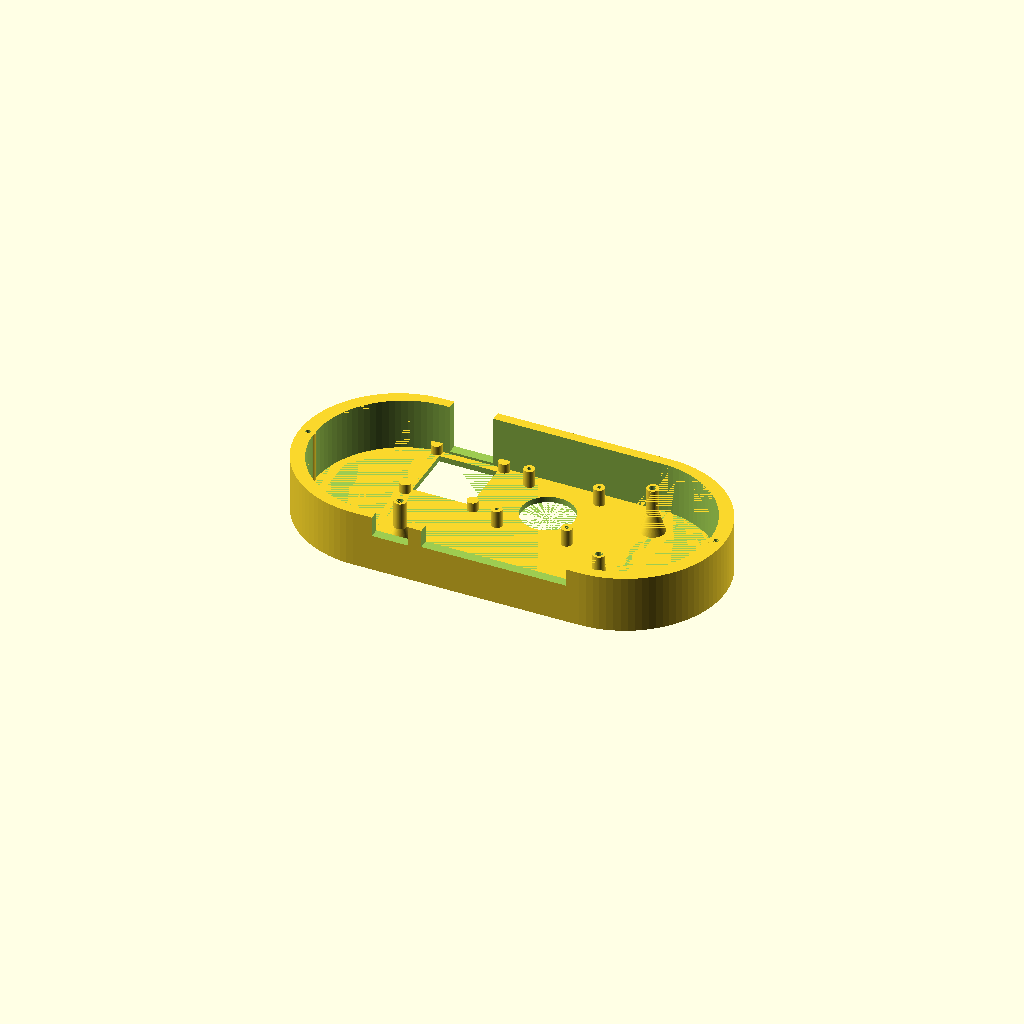
Cell 1 — every parameter at its default value.
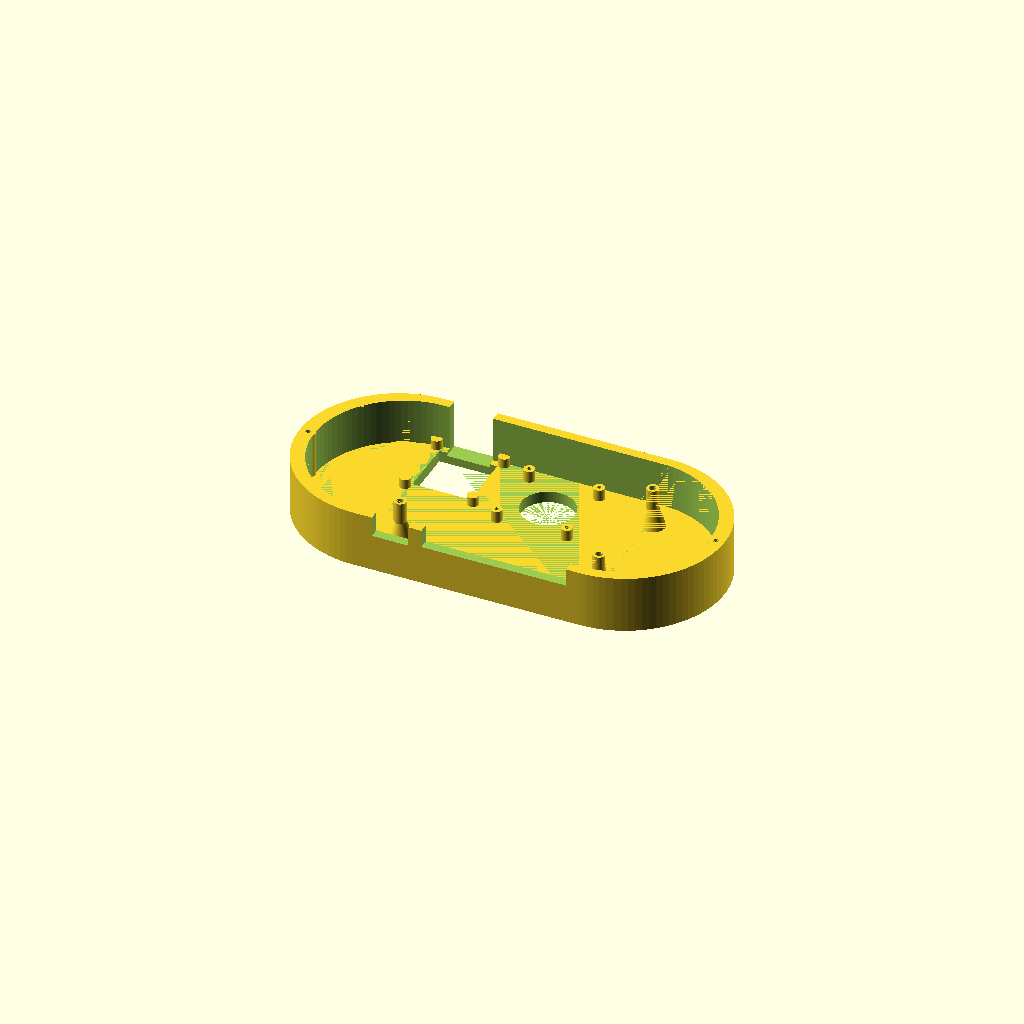
Cell 2: the same model with wall = 4.8.
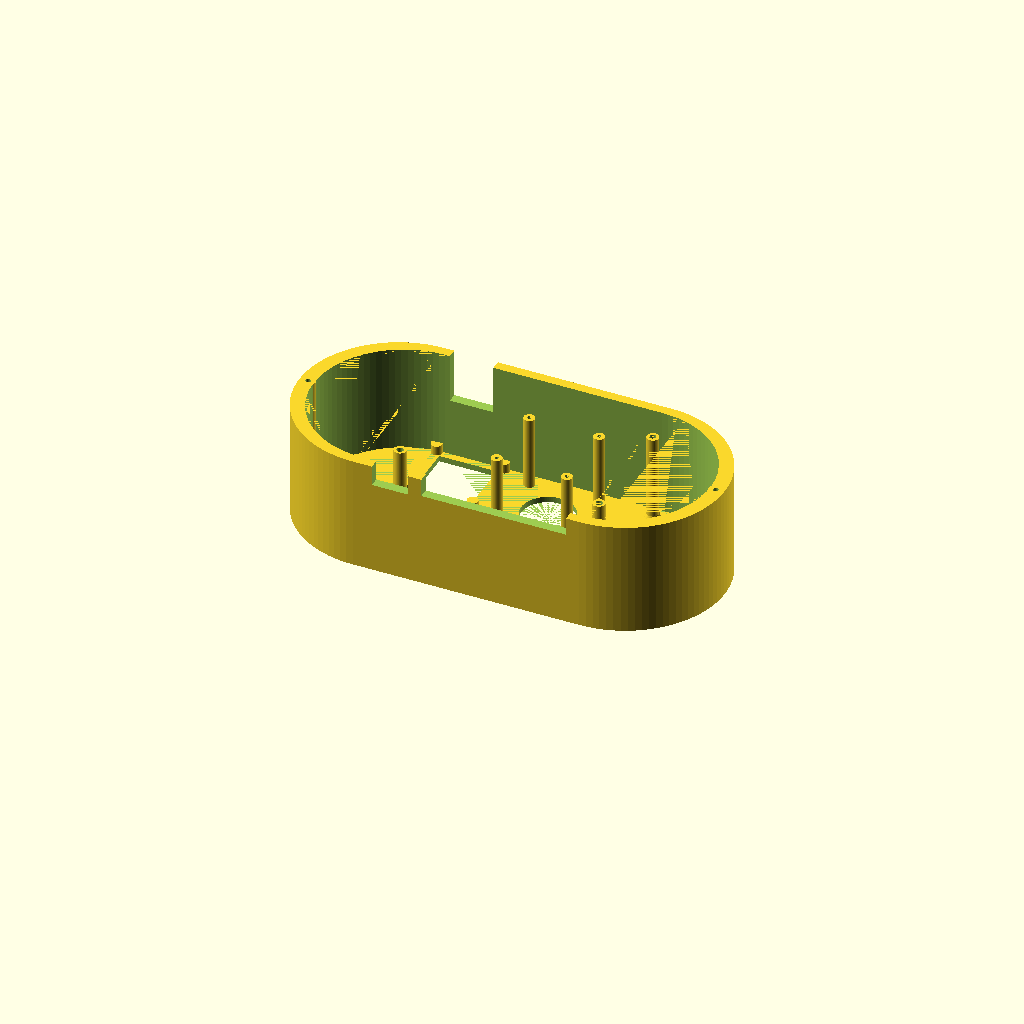
Cell 3 — floor_z set to -46.8, the other parameters unchanged.
All cells are drawn from one camera (rotation 55°, 0°, 25°, orthographic, colour scheme Cornfield), so only the parameter changes between them.
Source of the model, enclosure/case.scad:
// ShieldSigner modular LCD enclosure. Units: mm.
// Assembly frame: carrier centre XY; carrier top Z=0; front is +Z.
// Prototype geometry: run the fit checker before treating exports as printable.
render_part = "base"; // base | bezel | button | retainer-left | retainer-right | camera-tray | camera-clamp | assembly
$fn = 96;
// Measure soldered switch height per button; conservative maximum default.
// Set with -D button_switch_height=... after measuring a first article.
button_switch_height = 2.7;
button_gap = 0.15;
button_stroke = 0.40; // gap + nominal 0.25 mm switch travel
button_tip_z = button_switch_height + button_gap;
assert(button_switch_height >= 2.3 && button_switch_height <= 2.7);
wall = 2.4;
outer_size = [176,82];
inner_size = [164,74];
floor_z = -23.4;
floor_inner_z = floor_z + wall;
seam_z = 0.4;
front_z = 21;
front_inner_z = front_z-wall;
carrier_bottom_z = -1.6;
mount_x = [-35.25,47.25];
mount_y = [-23.9,23.9];
closure_x = [-84.5,84.5];
camera_xy = [7,17];
camera_board = 26; // Assumed maximum; measure the purchased low-profile module.
camera_clear_opening = 22; // Captures centred 24..26 mm boards on their edges.
camera_front_z = -12.6;
camera_pcb_thickness = 1.2;
camera_screw_pitch = 29;
service_xy = [-34,22];
button_xy = [[-70.02,0],[-59.53,10.494],[-59.53,0],
             [-59.53,-10.426],[-49.08,0],[58.88,10.284],
             [58.88,0.014],[58.88,-10.316]];
retainer_mounts = [[-67.2,7.7],[-67.2,-7.7],[-51.8,7.7],
                   [66.5,7],[66.5,-7]];

module capsule(size,h,z=0) {
    translate([0,0,z]) linear_extrude(h)
        hull() for(x=[-(size[0]-size[1])/2,(size[0]-size[1])/2])
            translate([x,0]) circle(d=size[1]);
}
module bore(x,y,z,h,d) {translate([x,y,z]) cylinder(h=h,d=d);}
module outer_shell(z0,z1) {
    difference() {
        capsule(outer_size,z1-z0,z0);
        capsule(inner_size,z1-z0+0.02,z0-0.01);
    }
}
module base_assembled() {
    difference() {
        union() {
            capsule(outer_size,wall,floor_z);
            outer_shell(floor_inner_z,seam_z);
            for(x=mount_x,y=mount_y) {
                if(!(x==mount_x[0] && y==mount_y[1])) {
                // Narrow top respects the PCB's 5 mm mounting keepouts.
                translate([x,y,floor_inner_z]) cylinder(h=8,r1=5,r2=2.5);
                bore(x,y,floor_inner_z+7.9,carrier_bottom_z-floor_inner_z-7.9,5);
                }
            }
            for(x=closure_x) bore(x,0,floor_inner_z,seam_z-floor_inner_z,6);
            for(x=[-1,1],y=[-1,1])
                bore(camera_xy[0]+x*camera_screw_pitch/2,
                     camera_xy[1]+y*camera_screw_pitch/2,floor_inner_z,
                     camera_front_z-1.2-floor_inner_z,4.6);
            for(x=[-14,14],y=[-14,14])
                bore(service_xy[0]+x,service_xy[1]+y,floor_inner_z,4,4.6);
        }
        for(x=mount_x,y=mount_y) {
            if(!(x==mount_x[0] && y==mount_y[1])) {
            bore(x,y,floor_z-0.01,carrier_bottom_z-floor_z+0.02,2.8);
            translate([x,y,floor_z-0.01]) cylinder(h=1.2,d1=5.2,d2=2.8);
            }
        }
        for(x=closure_x) bore(x,0,seam_z-12,12.01,2.1);
        // Open-top access avoids unsupported roofs in the base print.
        translate([-39,-48,-8]) cube([15,16,9]); // Carrier USB-C
        translate([-18.5,-48,-7]) cube([60,15,8]); // ISO-card entrance
        translate([-43,16,-20]) cube([18,32,21]); // Luckfox USB / microSD
        translate([service_xy[0]-12,service_xy[1]-12,floor_z-0.01]) cube([24,24,wall+0.02]);
        for(x=[-14,14],y=[-14,14]) {
            bore(service_xy[0]+x,service_xy[1]+y,floor_z-0.01,5.51,1.6);
            translate([service_xy[0]+x,service_xy[1]+y,floor_z+5.49]) cylinder(h=0.81,d1=1.62,d2=0);
        }
        bore(camera_xy[0],camera_xy[1],floor_z-0.01,wall+0.02,22);
        for(x=[-1,1],y=[-1,1])
            bore(camera_xy[0]+x*camera_screw_pitch/2,
                 camera_xy[1]+y*camera_screw_pitch/2,floor_inner_z,
                 camera_front_z-1.2-floor_inner_z+0.01,1.6);
    }
}
module bezel_assembled() {
    difference() {
        union() {
            capsule(outer_size,wall,front_inner_z);
            outer_shell(seam_z,front_inner_z+0.01);
            // Join the locating lip to the shell above the PCB top face.
            difference() {
                capsule(outer_size,1.62,seam_z);
                hull() {
                    // Radius expands 1.62 mm over 1.62 mm Z. The cavity is
                    // 0.01 mm inside the lip bore at its top: positive overlap.
                    capsule([160.76,70.76],0.01,seam_z-0.01);
                    capsule(inner_size,0.02,seam_z+1.61);
                }
            }
            difference() {
                capsule([163.4,73.4],2.1,seam_z-2);
                capsule([161,71],2.12,seam_z-2.01);
                for(x=closure_x) bore(x,0,seam_z-2.01,2.12,6.8);
            }
            for(x=closure_x) bore(x,0,seam_z,front_inner_z-seam_z+0.01,6);
            for(p=retainer_mounts) bore(p[0],p[1],16.80,front_inner_z-16.80+0.01,5);
        }
        // Active area 57.6 x 43.2; 0.5 mm aperture allowance each edge.
        translate([6-58.6/2,-44.2/2,front_inner_z-0.01]) cube([58.6,44.2,wall+0.02]);
        for(p=button_xy) bore(p[0],p[1],front_inner_z-0.01,wall+0.02,7.4);
        for(p=retainer_mounts) bore(p[0],p[1],16.74,3.5,1.6);
        for(x=closure_x) {
            bore(x,0,seam_z-0.01,front_z-seam_z+0.02,2.8);
            translate([x,0,front_z-1.2]) cylinder(h=1.21,d1=2.8,d2=5.2);
        }
        // Continue the USB access into the locating lip and lower bezel wall.
        translate([-39,-48,-8]) cube([15,16,10]);
        translate([-18.5,-48,-7]) cube([60,15,7.1]);
    }
}
module button_assembled() {
    // Adjustable tip: measure each switch before selecting plunger length.
    bore(0,0,button_tip_z,3.6-button_tip_z,2);
    translate([0,0,3.59]) cylinder(h=1.01,d1=2,d2=4);
    bore(0,0,4.59,12.62,4);
    translate([0,0,17.2]) cylinder(h=1.2,d1=9,d2=6.8);
    bore(0,0,18.39,3.61,6.8);
}
module retainer_assembled(left=true) {
    indices=left?[0,1,2,3,4]:[5,6,7];
    mounts=left?[0,1,2]:[3,4];
    difference() {
        hull() {
            for(i=indices) bore(button_xy[i][0],button_xy[i][1],15.15,1.65,11);
            for(i=mounts) bore(retainer_mounts[i][0],retainer_mounts[i][1],15.15,1.65,5);
        }
        for(i=indices) bore(button_xy[i][0],button_xy[i][1],15.14,1.67,4.6);
        for(i=mounts) bore(retainer_mounts[i][0],retainer_mounts[i][1],15.14,1.67,2.2);
    }
}
module camera_ring(clamp=false) {
    // Edge capture avoids assuming undocumented camera mounting-hole positions.
    z=clamp?camera_front_z+camera_pcb_thickness:camera_front_z-1.2;
    h=clamp?1.6:1.2;
    difference() {
        union() {
            translate([-17,-17,z]) cube([34,34,h]);
            if(!clamp) difference() {
                translate([-17,-17,z+h-0.01]) cube([34,34,camera_pcb_thickness+0.01]);
                translate([-(camera_board+0.6)/2,-(camera_board+0.6)/2,z+h-0.02])
                    cube([camera_board+0.6,camera_board+0.6,camera_pcb_thickness+0.04]);
            }
        }
        translate([-camera_clear_opening/2,-camera_clear_opening/2,z-0.01])
            cube([camera_clear_opening,camera_clear_opening,4]);
        for(x=[-1,1],y=[-1,1])
            bore(x*camera_screw_pitch/2,y*camera_screw_pitch/2,z-0.01,4,2.2);
        // Connector/ribbon exit: north wall remains open on both pieces.
        translate([-8,10,z-0.01]) cube([16,10,4]);
    }
}
module service_cover_assembled() {
    difference() {
        translate([service_xy[0]-17,service_xy[1]-17,floor_z-2]) cube([34,34,2]);
        for(x=[-14,14],y=[-14,14]) {
            bore(service_xy[0]+x,service_xy[1]+y,floor_z-2.01,2.02,2.2);
            translate([service_xy[0]+x,service_xy[1]+y,floor_z-2.01]) cylinder(h=1.01,d1=4.2,d2=2.2);
        }
    }
}
if(render_part=="base") translate([0,0,-floor_z]) base_assembled();
else if(render_part=="bezel") translate([0,0,front_z]) rotate([180,0,0]) bezel_assembled();
else if(render_part=="button") translate([0,0,22]) rotate([180,0,0]) button_assembled();
else if(render_part=="retainer-left") translate([59.53,0,-15.15]) retainer_assembled(true);
else if(render_part=="retainer-right") translate([-62,0,-15.15]) retainer_assembled(false);
else if(render_part=="camera-tray") translate([0,0,-camera_front_z+1.2]) camera_ring(false);
else if(render_part=="camera-clamp") translate([0,0,-camera_front_z-camera_pcb_thickness]) camera_ring(true);
else if(render_part=="service-cover") translate([-service_xy[0],-service_xy[1],-floor_z+2]) service_cover_assembled();
else if(render_part=="button-fit-coupon") difference() {
    translate([-21,-8,0]) cube([42,16,wall]);
    for(i=[0:2]) bore((i-1)*12,0,-0.01,wall+0.02,7.2+i*0.2);
}
else if(render_part=="assembly") {
    color("slategray") base_assembled();
    color("silver",0.65) bezel_assembled();
    color("orange") for(p=button_xy) translate([p[0],p[1],0]) button_assembled();
    color("teal") {retainer_assembled(true);retainer_assembled(false);}
    color("purple") translate([camera_xy[0],camera_xy[1],0]) {camera_ring(false);camera_ring(true);}
    color("slategray") service_cover_assembled();
}
else assert(false,"Unknown render_part");
Parameter table extracted from the source (name, type, default, range or options):
render_part: string, default "base"
button_switch_height: number, default 2.7
button_gap: number, default 0.15
button_stroke: number, default 0.4
wall: number, default 2.4
outer_size: vector, default [176, 82]
inner_size: vector, default [164, 74]
floor_z: number, default -23.4
seam_z: number, default 0.4
front_z: number, default 21
carrier_bottom_z: number, default -1.6
mount_x: vector, default [-35.25, 47.25]
mount_y: vector, default [-23.9, 23.9]
closure_x: vector, default [-84.5, 84.5]
camera_xy: vector, default [7, 17]
camera_board: number, default 26
camera_clear_opening: number, default 22
camera_front_z: number, default -12.6
camera_pcb_thickness: number, default 1.2
camera_screw_pitch: number, default 29
service_xy: vector, default [-34, 22]
